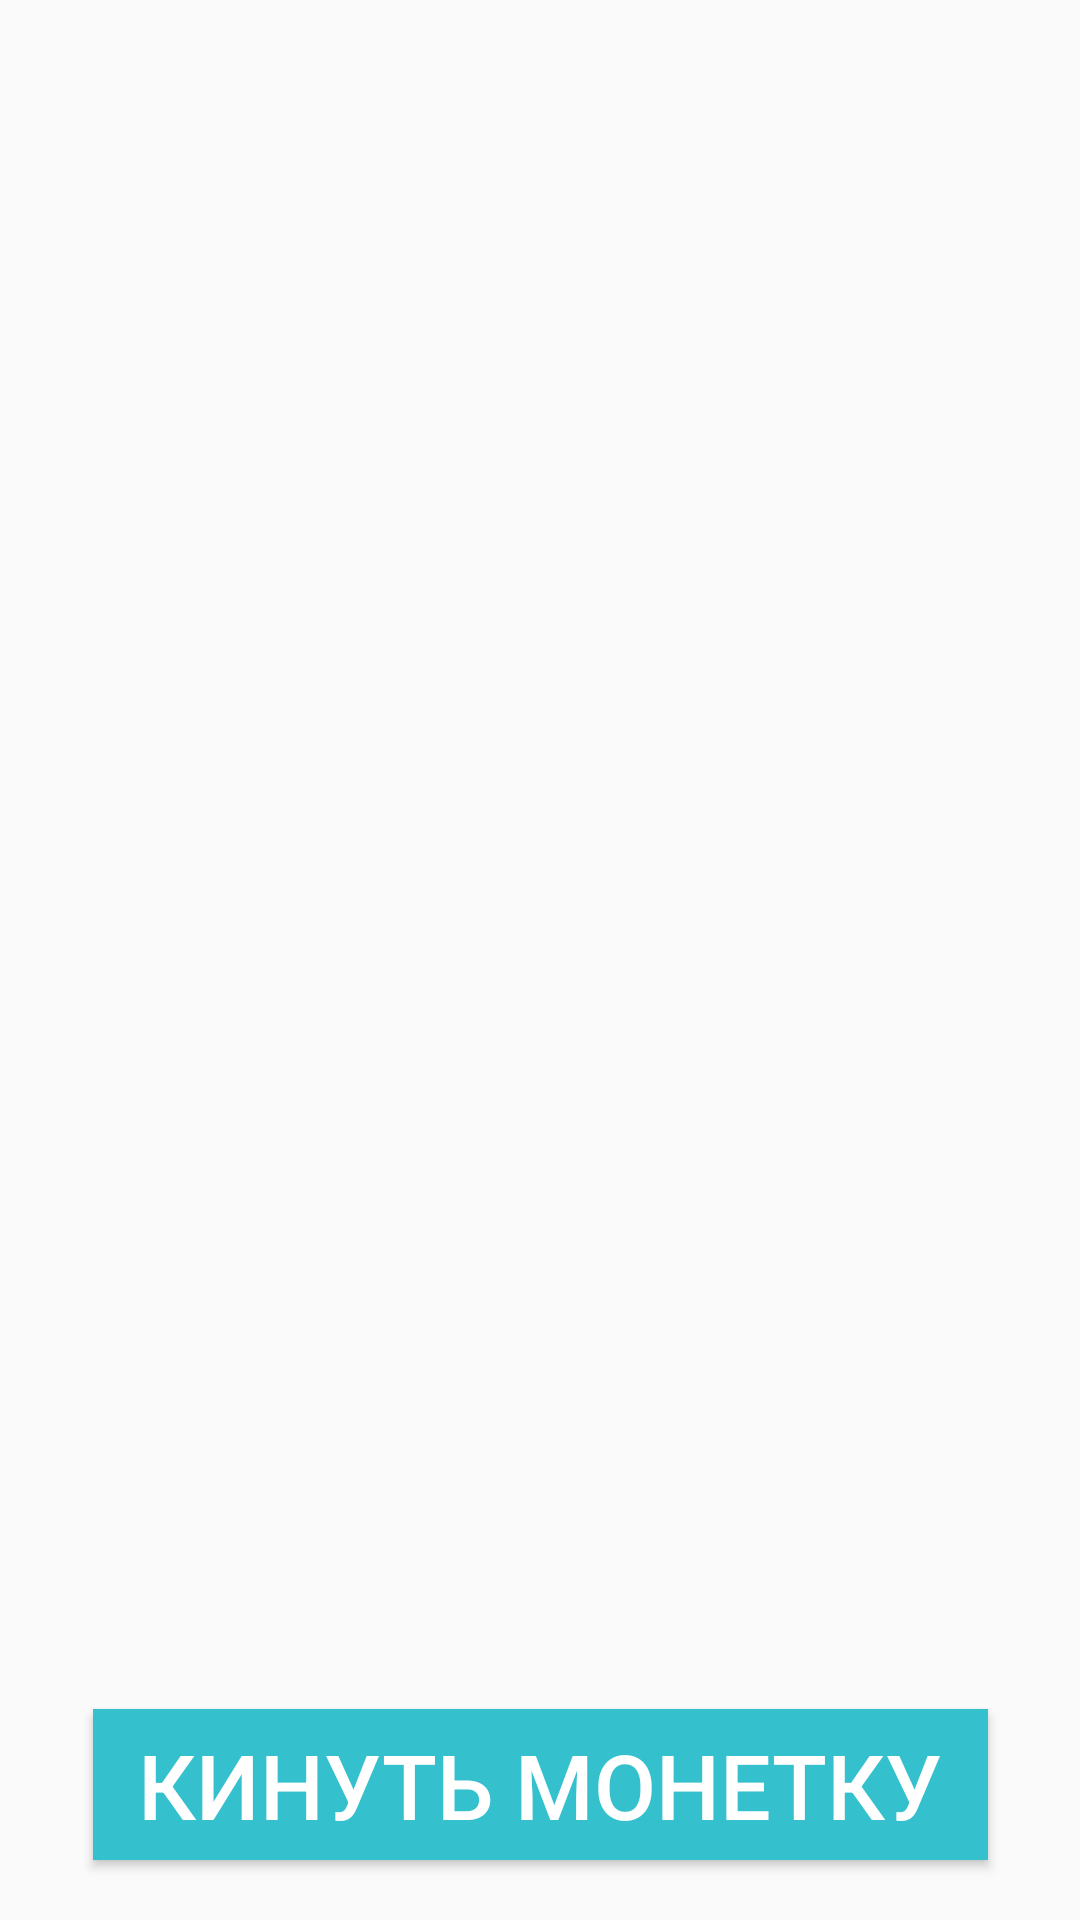

Android layout source for this screen:
<!-- AndroidManifest.xml: application theme AppTheme -->
<!-- res/layout/coin.xml -->
<?xml version="1.0" encoding="utf-8"?>
<androidx.constraintlayout.widget.ConstraintLayout
    xmlns:android="http://schemas.android.com/apk/res/android"
    android:layout_width="match_parent"
    android:layout_height="match_parent"
    xmlns:app="http://schemas.android.com/apk/res-auto">
    <Button
        android:id="@+id/getButton"
        style="@style/secondDefaultButton"
        app:layout_constraintLeft_toLeftOf="parent"
        app:layout_constraintRight_toRightOf="parent"
        app:layout_constraintBottom_toBottomOf="parent"
        android:layout_marginBottom="20dp"
        android:text="Кинуть монетку"
        android:onClick="getCoin"
        />

    <ImageView
        android:id="@+id/result"
        style="@style/secondDefaultText"
        android:layout_width="320dp"
        android:layout_height="320dp"
        app:layout_constraintTop_toTopOf="parent"
        app:layout_constraintBottom_toTopOf="@id/getButton"
        app:layout_constraintLeft_toLeftOf="parent"
        app:layout_constraintRight_toRightOf="parent"/>
</androidx.constraintlayout.widget.ConstraintLayout>
<!-- resources referenced by this layout -->
<resources>
  <style name="secondDefaultButton" parent="secondDefaultText">
          <item name="android:textColor">@color/colorPrimaryTextLight</item>
          <item name="android:background">@color/colorPrimary</item>
          <item name="android:paddingRight">15dp</item>
          <item name="android:paddingLeft">15dp</item>
      </style>
  <style name="secondDefaultText">
          <item name="android:layout_width">wrap_content</item>
          <item name="android:layout_height">wrap_content</item>
          <item name="android:textSize">30sp</item>
          <item name="android:textColor">@color/colorPrimaryText</item>
          <item name="android:paddingTop">5dp</item>
          <item name="android:paddingBottom">5dp</item>
      </style>
  <style name="AppTheme" parent="Theme.AppCompat.Light.DarkActionBar">
          
          <item name="colorPrimary">@color/colorPrimary</item>
          <item name="colorPrimaryDark">@color/colorPrimaryDark</item>
          <item name="colorAccent">@color/colorAccent</item>
      </style>
  <color name="colorPrimaryTextLight">#ffffff</color>
  <color name="colorPrimary">#35C0CD</color>
  <color name="colorPrimaryText">#000000</color>
  <color name="colorPrimaryDark">#028E9B</color>
  <color name="colorAccent">#FFB573</color>
</resources>
